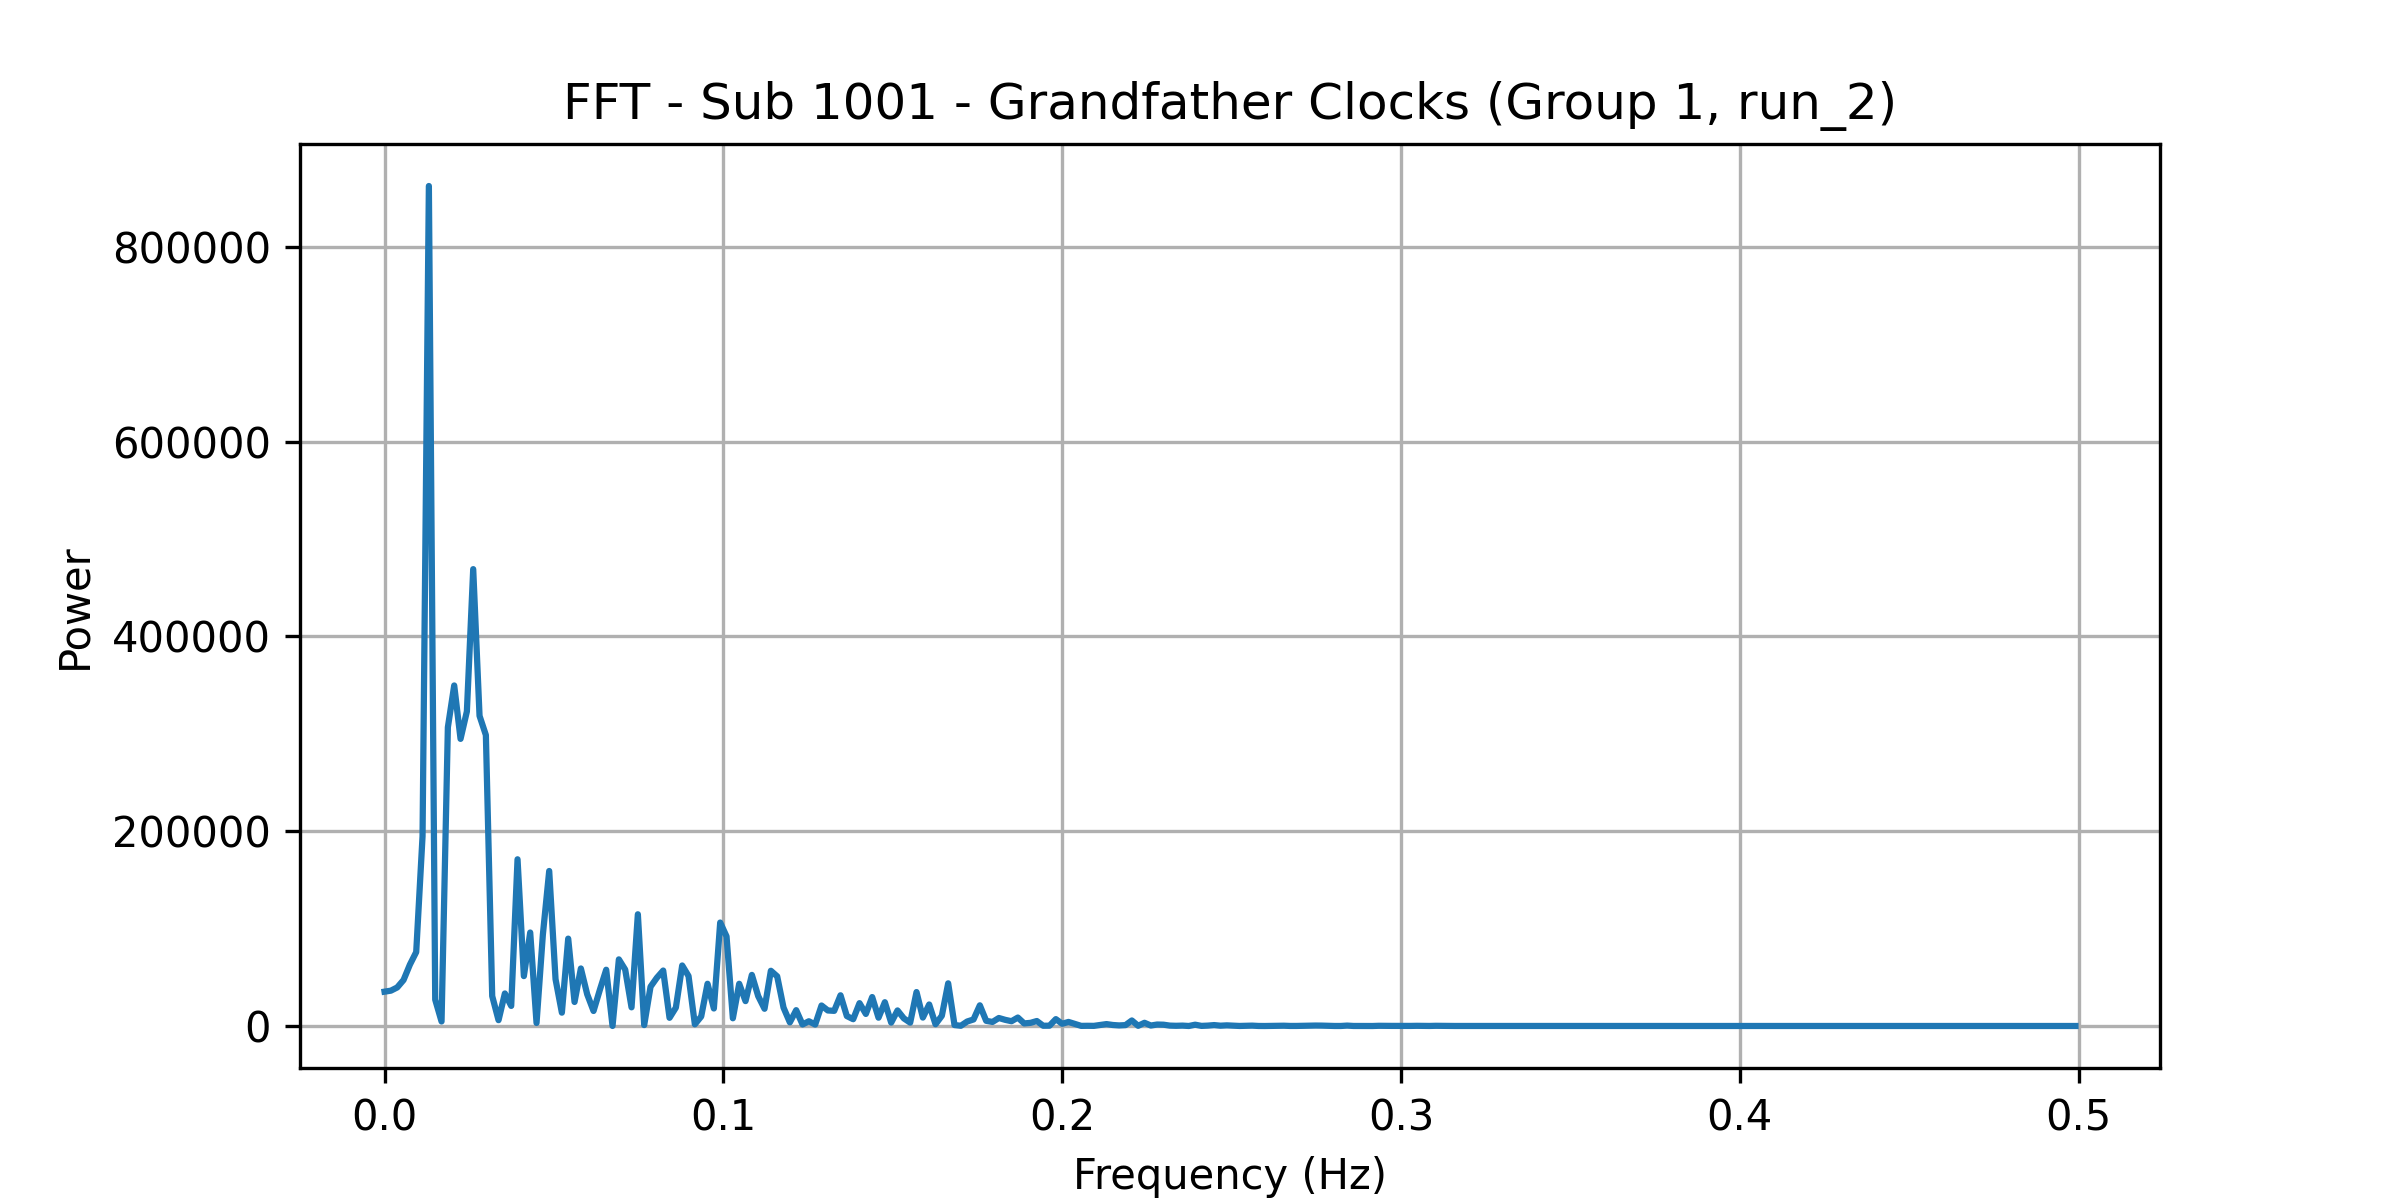

The data file committed next to this chart (first rows):
frequency, power
0.0, 35260
0.001869, 36290
0.003738, 39591
0.005607, 47220
0.007477, 62988
0.009346, 75908
0.01121, 194820
0.01308, 862580
0.01495, 27080
0.01682, 4657
0.01869, 306783
0.02056, 349688
0.02243, 294849
0.0243, 323001
0.02617, 469148
0.02804, 318473
0.02991, 298746
0.03178, 30735
0.03364, 5977
0.03551, 33416
0.03738, 20615
0.03925, 171191
0.04112, 51243
0.04299, 95999
0.04486, 3092
0.04673, 93876
0.0486, 159183
0.05047, 48098
0.05234, 13704
0.05421, 89710
0.05607, 24678
0.05794, 59091
0.05981, 32532
0.06168, 15422
0.06355, 37166
0.06542, 57784
0.06729, 48.12
0.06916, 68417
0.07103, 57898
0.0729, 19171
0.07477, 114731
0.07664, 962.3
0.0785, 40336
0.08037, 49530
0.08224, 56945
0.08411, 8417
0.08598, 18872
0.08785, 62148
0.08972, 51330
0.09159, 1737
0.09346, 9767
0.09533, 43379
0.0972, 17996
0.09907, 106243
0.1009, 92050
0.1028, 7950
0.1047, 43372
0.1065, 25555
0.1084, 52470
0.1103, 30713
... 208 more rows
